Run: headless pygame with SDL's dummy video driver; simulated clock (each Clock.tick advances the game by its frame time, no real sleeping); random seed 0; keys injected as events and as key.get_pressed() state; mouse plan: one left click at the window centre at the start of phase 2, then a move to the lower-right quarter at the start of phase 3.
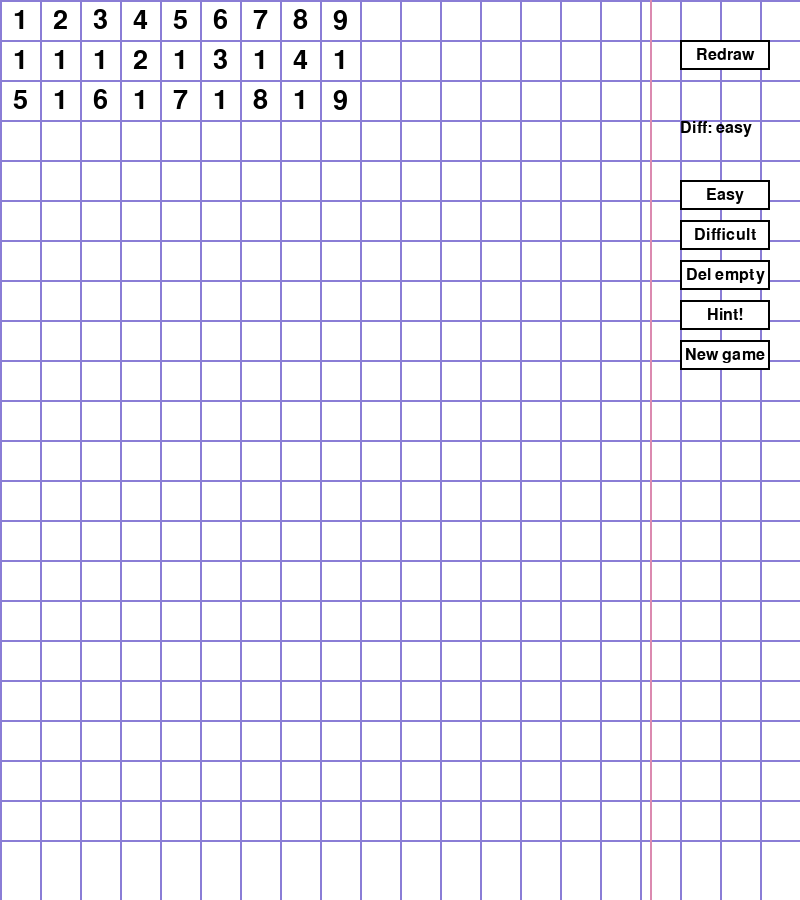
Frame 1 of 4 · flips 1–60 · no input
Frame 2 of 4 · flips 61–180 · clicked the window centre · tapped SPACE, RETURN · held RIGHT (→), D · screen unchanged from frame 1, image omitted
Frame 3 of 4 · flips 181–300 · moved the mouse to the lower-right quarter · held DOWN (↓), S · screen unchanged from frame 2, image omitted
Frame 4 of 4 · flips 301–420 · held LEFT (←), A, UP (↑), W · screen unchanged from frame 3, image omitted

The pygame program that drew these frames:

import pygame
import time

# Initialize Pygame
pygame.init()

# Set up the window
WINDOW_WIDTH = 800
WINDOW_HEIGHT = 900
window = pygame.display.set_mode((WINDOW_WIDTH, WINDOW_HEIGHT))
pygame.display.set_caption("Skein")

# Define colors
WHITE = (255, 255, 255)
BLACK = (0, 0, 0)
BLUE = (138, 125, 214)
RED = (219, 138, 176)
LIGHT_BLUE = (173, 216, 230)
DARK_BLUE = (0, 0, 139)
LIGHT_GREEN = (144, 238, 144)

# Define grid parameters
NUM_ROWS = 3
NUM_COLS = 9
GRID_WIDTH = 40
GRID_HEIGHT = 40
GRID_MARGIN = 0  # principaa tas grid margin taalaak kodaa nav vajadziigs lmao

# difficulty and time
start_time = time.time()
difficulty_level = "easy"

# Define the initial grid
original_grid = [
    [1, 2, 3, 4, 5, 6, 7, 8, 9],
    [1, 1, 1, 2, 1, 3, 1, 4, 1],
    [5, 1, 6, 1, 7, 1, 8, 1, 9],
]

adjacency_grid = [
    [1, 2, 3, 4, 5, 6, 7, 8, 9],
    [1, 1, 1, 2, 1, 3, 1, 4, 1],
    [5, 1, 6, 1, 7, 1, 8, 1, 9],
]

class Button:
    def __init__(
        self,
        text,
        position,
        action,
        color=(0, 128, 255),
        size=(90, 30),
    ):
        self.text = text
        self.position = position
        self.action = action
        self.font = pygame.font.Font(None, 24)
        self.rect = pygame.Rect(self.position[0], self.position[1], 90, 30)

    def draw(self, screen):
        pygame.draw.rect(screen, WHITE, self.rect)
        pygame.draw.rect(screen, BLACK, self.rect, 2)
        text_surface = self.font.render(self.text, True, BLACK)
        text_rect = text_surface.get_rect(center=self.rect.center)
        screen.blit(text_surface, text_rect)
        button_surface = pygame.Surface((90, 30))
        button_surface.fill(BLUE)

    def handle_event(self, event):
        if event.type == pygame.MOUSEBUTTONDOWN:
            if self.rect.collidepoint(event.pos):
                 print("esmu eventhandlerii button klasē") 
                 self.action()


# Define variables to keep track of selected & hint cells
selected_cells = []
hint_cells=[]


def draw_grid(original_grid, adjacency_grid, elapsed_time):
    # Draw grid cells
    NUM_ROWS = len(original_grid)
    #print("hintcells drawgridaa", hint_cells)
    #print("selected cells", selected_cells)
    #print(elapsed_time)
    for row in range(len(original_grid)):
       # print("rindinja", row, len(original_grid))
        for col in range(len(original_grid[row])):
        #    print("kolonna", col)
            cell_color = WHITE
            if adjacency_grid[row][col] == 0:
                cell_color = DARK_BLUE
            elif (row, col) in selected_cells:
                cell_color = LIGHT_BLUE
            elif (row, col) in hint_cells and elapsed_time < 3:
                cell_color = LIGHT_GREEN   
            pygame.draw.rect(
                window,
                cell_color,
                [
                    GRID_MARGIN + col * (GRID_WIDTH + GRID_MARGIN),
                    GRID_MARGIN + row * (GRID_HEIGHT + GRID_MARGIN),
                    GRID_WIDTH + GRID_MARGIN,
                    GRID_HEIGHT + GRID_MARGIN,
                ],
            )
            font = pygame.font.Font(None, 40)
            text = font.render(str(original_grid[row][col]), True, BLACK)
            text_rect = text.get_rect(
                center=(
                    GRID_MARGIN
                    + col * (GRID_WIDTH + GRID_MARGIN)
                    + (GRID_WIDTH + GRID_MARGIN) / 2,
                    GRID_MARGIN
                    + row * (GRID_HEIGHT + GRID_MARGIN)
                    + (GRID_HEIGHT + GRID_MARGIN) / 2,
                )
            )  # Adjusted to center
            window.blit(text, text_rect)

    # Draw horizontal lines
    for row in range(WINDOW_HEIGHT // GRID_HEIGHT):
        pygame.draw.line(
            window,
            BLUE,
            (GRID_MARGIN, GRID_MARGIN + row * (GRID_HEIGHT + GRID_MARGIN)),
            (
                WINDOW_WIDTH - GRID_MARGIN,
                GRID_MARGIN + row * (GRID_HEIGHT + GRID_MARGIN),
            ),
            2,
        )

    # Draw vertical lines
    for col in range(WINDOW_WIDTH // GRID_WIDTH):
        pygame.draw.line(
            window,
            BLUE,
            (GRID_MARGIN + col * (GRID_WIDTH + GRID_MARGIN), GRID_MARGIN),
            (
                GRID_MARGIN + col * (GRID_WIDTH + GRID_MARGIN),
                WINDOW_HEIGHT - GRID_MARGIN,
            ),
            2,
        )

    # Draw the red line that notebooks have
    pygame.draw.rect(
        window, RED, [WINDOW_WIDTH - 150, 0, 2, WINDOW_HEIGHT]
    )  # notebook red line


def handle_mouse_events(original_grid, adjacency_grid, button_actions):  # I think this function might handle mouse events
    global selected_cells
    for event in pygame.event.get():
        if event.type == pygame.QUIT:
            pygame.quit()
            quit()
        elif event.type == pygame.MOUSEBUTTONDOWN:
            if event.button == 1:  # Left mouse button
                x, y = event.pos
                col = (x - GRID_MARGIN) // (GRID_WIDTH + GRID_MARGIN)
                print("Clicked column:", col)  # Print clicked column to console
                row = (y - GRID_MARGIN) // (GRID_HEIGHT + GRID_MARGIN)
                print("Clicked row:", row)  # Print clicked row to console
                # print ("num rows", NUM_ROWS, " un num cols", NUM_COLS)
                for button, action in button_actions.items():
                    if button.rect.collidepoint(event.pos):  # Check if mouse click is inside the button
                        print("Button clicked!", button.text)
                        action()
                if (col > NUM_COLS - 1 or row > len(adjacency_grid) - 1):  # handle situation if you click outside the numbers
                    print("out of boundz")
                    selected_cells = []
                    return

                if (adjacency_grid[row][col] == 0):  # check that you don't pick an already erased number
                    display_dialog(window, "Number already removed!", type="ok")
                    selected_cells = []

                elif 0 <= row < len(original_grid) and 0 <= col < NUM_COLS:
                    # print("iekaapu sviestaa")
                    cell_pos = (row, col)
                    print("cell_pos", cell_pos)
                    if len(selected_cells) < 2:
                        if cell_pos in selected_cells:
                            selected_cells.remove(cell_pos)
                        else:
                            selected_cells.append(cell_pos)
                            print(selected_cells)
                    if len(selected_cells) == 2:
                        # Compare numbers in the selected cells
                        row1, col1 = selected_cells[0]
                        row2, col2 = selected_cells[1]
                        num1 = original_grid[row1][col1]
                        num2 = original_grid[row2][col2]
                        if matching(adjacency_grid, selected_cells) == True:
                            print("Numbers match!")
                            # Change the color of matched cells to DARK_BLUE and update adjacency grid to 0s
                            adjacency_grid[row1][col1] = 0
                            adjacency_grid[row2][col2] = 0
                            selected_cells = []
                            if all(element == 0 for element in adjacency_grid):
                                print("Wow, you finished!")
                                display_dialog(window, "Congratulations!", type="ok")

                        else:
                            selected_cells = []


def matching(adjacency_grid, selected_cells):  # laiks sapārot ciparus
    row1, col1 = selected_cells[0]
    row2, col2 = selected_cells[1]
    num1 = adjacency_grid[row1][col1]
    num2 = adjacency_grid[row2][col2]
    if num1 == num2 or (num1 + num2 == 10):
        if (
            is_adjacent(adjacency_grid, row1, col1, row2, col2) == True
        ):  # ja ir summaa 10, vai blakām vienādi, viss ok
            return True
        else:
            print("Numbers are not adjacent!")
            display_dialog(window, "Numbers are not adjacent!", type="ok")
            selected_cells = []

    else:
        print("Numbers do not match!")
        display_dialog(window, "Numbers do not match!", type="ok")
        selected_cells = []


def is_adjacent(adjacency_grid, row1, col1, row2, col2):  # mēģinām izpīpēt vai cipari atrodas blakām
    print(adjacency_grid)
    print("veertiibas", row1, col1, row2, col2)
    if row1 == row2:
        # Check if there are only zeros between num1 and num2 in the same row
        start_col, end_col = min(col1, col2), max(col1, col2)
        return all(
            adjacency_grid[row1][col] == 0 for col in range(start_col + 1, end_col)
        )  # ja ir tikai nulles, true, ja nav, false
    elif col1 == col2:
        # Check if there are only zeros between num1 and num2 in the same column
        start_row, end_row = min(row1, row2), max(row1, row2)
        return all(
            adjacency_grid[row][col1] == 0 for row in range(start_row + 1, end_row)
        )  # same
    else:  # if neither rows nor columns are equal we need to check if there are only 0s between 2 elements
        start_row = 0
        end_row = len(adjacency_grid)
        start_col = 0
        end_col = 8
        small_row = min(row2, row1)
        big_row = max(row1, row2)
        if small_row == row2:
            small_col = col2
            big_col = col1
        else:
            small_col = col1
            big_col = col2
            print("small row", small_row, "smallcol", small_col)
        if (
            all(
                adjacency_grid[small_row][small_col + 1] == 0
                for col in range(small_col + 1, end_col)
            )
            == True
            or small_col == end_col
        ):
            # if all the numbers in the current starting row after the picked number are 0s, we can start checking if
            # the numbers in subsequent rows until we reach the row with number 2 are also filled with 0s. If not, False.
            # OR - maybe its the last element in the row, no need to check for 0s before moving on
            print("esmu iekshaa")
            for cur_row in range(
                small_row + 1, big_row + 1
            ):  # +1 because we already checked small row just now
                if cur_row == big_row and (
                    all(
                        adjacency_grid[cur_row][start_col] == 0
                        for col in range(start_col, big_col)
                    )
                    == True
                    or big_col == 0
                ):
                    print("cur row", cur_row, "big_row", big_row, "big_col", big_col)
                    return True  # if you have reached the last row, check if either it is the first element, or it only has 0s leading up to it

                elif (
                    all(
                        adjacency_grid[cur_row][start_col] == 0
                        for col in range(start_col, end_col)
                    )
                    == True
                ):  # if its not the last row, check if it only
                    cur_row = (
                        cur_row + 1
                    )  # if it contains only 0s, move to the next row                           #contains zeros
                else:
                    return False
        else:
            return False


def redraw_board(original_grid, adjacency_grid):  # add the numbers that are not 0s

    append_list = []
    for i, row in enumerate(adjacency_grid):
        for j, element in enumerate(row):
            if element != 0:
                append_list.append(
                    element
                )  # create a list of all the elements we need to add. i and j should point towards the last element
    print(append_list)
    # print (i, j)
    # print ("garums",len(adjacency_grid[i])-1)
    for element in append_list:
        if (
            j == 8
        ):  # if we are looking at the last element of a row, jump to the next one
            # print("esmu ifaa")
            j = -1
            i = i + 1
            original_grid.append(
                []
            )  # need to add new rows otherwise the poor soul is out of range
            adjacency_grid.append([])
        # print(i, j, " ifaa")
        #  print(i, j)
        adjacency_grid[i].append(element)
        original_grid[i].append(element)
        j = j + 1

def new_game_board(original_grid, adjacency_grid):
     choice = display_dialog(window, "New game? Sure?", type="yes_no")
        #print("choice", choice)
     if choice == True:
            original_grid.clear()
            adjacency_grid.clear()
            rows = [[1, 2, 3, 4, 5, 6, 7, 8, 9],[1, 1, 1, 2, 1, 3, 1, 4, 1],[5, 1, 6, 1, 7, 1, 8, 1, 9],]
            for row in rows:
                original_grid.append(row)
                adjacency_grid.append(row)  
            print (len(original_grid), "garums original grid")
            print (len(adjacency_grid), "garums adjacency grid")
            #draw_grid(grid, adjacency_grid)
            

     elif choice == False:
            print("pressed no")

def hint_find(adjacency_grid):
    global hint_cells
    hint_cells=[]
    hint_found=False
        
    for i, row in enumerate(adjacency_grid):
         for j, element in enumerate(row):
             print("i j element",i, j, element, "row len", len(row))
             if adjacency_grid[i][j] != 0:
                 if find_matches(adjacency_grid, i, j, hint_cells) != False: #if a match was found, we're done
                     hint_found=True
                     break
         if hint_found:
            break
    if hint_found==False:
       return False
    else:
       print("hint cells",hint_cells)
       return True

def find_matches(adjacency_grid, i, j, hint_cells): #looking for adjacent cells and verifying if they match, if yes, adding to hint_cells[]
    search_done=False
    found_match=False        
    #look for an element to the left
    x=i
    y=j
    while search_done==False:
        if i==0 and j==0: #we stop at the very first element when going to the left, that's as far as you can go
            search_done=True
        else:
           if j == 0:  #if we are not at the first element, there is something to the left. First, we check if we are at the first element of a row
               j=len(adjacency_grid[i-1])-1  #if we are, move to a row above and to the end of it
               i=i-1
           else: #if we are anywhere else, move to the left
               j=j-1 
           if adjacency_grid[i][j] != 0: #check if the element is valid
             if adjacency_grid[i][j] == adjacency_grid[x][y] or adjacency_grid[i][j] + adjacency_grid[x][y] == 10:
                  print("left match found", i, j)
                  cell_pos = (i, j)
                  hint_cells.append(cell_pos)
                  cell_pos = (x, y)
                  hint_cells.append(cell_pos)
                  found_match=True
             search_done=True  #regardless of whether it matches, the search for a valid neighbour is done, search has to stop
                
    if found_match==False: #if there is no match found, we need to check 2 remaining directions
        search_done=False #neighbour might've been found, but it wasn't a match
        i=x
        j=y
    else:
        return hint_cells    
    #look for an element to the right
    while search_done==False:
        if i==len(adjacency_grid)-1 and j==len(adjacency_grid[i])-1: #last element of the last row
            search_done=True
        else: #if it is anything else, we can look for adjacent cells to the right
            if j == len(adjacency_grid[i])-1 and i<len(adjacency_grid)-1:  #last element of a row, move to the next row
               j=0 
               i=i+1
            else:
               j=j+1 #move to the right
            if adjacency_grid[i][j] != 0: #check if the element is valid
                if adjacency_grid[i][j] == adjacency_grid[x][y] or adjacency_grid[i][j] + adjacency_grid[x][y] == 10:
                   print("right match found", i, j)
                   cell_pos = (i, j)
                   hint_cells.append(cell_pos)
                   cell_pos = (x, y)
                   hint_cells.append(cell_pos)
                   found_match=True
                search_done=True
                   
    if found_match==False: #if there is no match found, we need to check 2 remaining directions
        search_done=False
        i=x
        j=y
    else:
        return hint_cells    
    
    #look for an element below
    while search_done==False:
        if i==len(adjacency_grid)-1: #last row
            search_done=True
        else:
            if i==len(adjacency_grid)-2: #if second last row we need to check if there is an element below
               if j < len(adjacency_grid[i+1]): #last row can have less than 9 elements
                 i=i+1
               else:
                 search_done=True
                 break
            else:
                i=i+1 #move a row below for every other row above last 2
                
            if adjacency_grid[i][j] != 0: #check if the element is valid
                if adjacency_grid[i][j] == adjacency_grid[x][y] or adjacency_grid[i][j] + adjacency_grid[x][y] == 10: #matching
                   print("below match found", i, j)
                   cell_pos = (i, j)
                   hint_cells.append(cell_pos)
                   cell_pos = (x, y)
                   hint_cells.append(cell_pos)
                   found_match=True
                search_done=True
    if found_match==False: #if there is no match found, we need to check last remaining direction
        search_done=False
        i=x
        j=y
    else:
        return hint_cells    
    
    #look for an element above
    while search_done==False:
        if i==0: #first row
            search_done=True
        else:
             i=i-1 #move a row below for every other row above last   
             if adjacency_grid[i][j] != 0: #check if the element is valid
                if adjacency_grid[i][j] == adjacency_grid[x][y] or adjacency_grid[i][j] + adjacency_grid[x][y] == 10: #matching
                   print("above match found", i, j)
                   cell_pos = (i, j)
                   hint_cells.append(cell_pos)
                   cell_pos = (x, y)
                   hint_cells.append(cell_pos)
                   found_match=True
                search_done=True
    if found_match==False: #if there is no match found return false
       return False
                 
def display_dialog(window, message, type="ok"):  # koda klucis logam

    # Render text
    font = pygame.font.Font(None, 36)
    text = font.render(message, True, BLACK)
    
    # Create rectangle for dialog area
    dialog_rect = pygame.Rect(100, 100, 400, 200)
    
    # Calculate center position for text and buttons
    text_rect = text.get_rect(center=dialog_rect.center)
    button_center_x = dialog_rect.centerx
    button_y = dialog_rect.centery + 50  # Adjust for button height

    if type == "ok":

        pygame.draw.rect(window, LIGHT_BLUE, dialog_rect)
        # Draw button rectangle
        button_rect = pygame.Rect(150, 100, 200, 50)
        button_rect.center = (button_center_x, button_y)
        pygame.draw.rect(window, BLUE, button_rect)
        # Render and draw button text
        button_text = font.render("OK", True, WHITE)
        button_text_rect = button_text.get_rect(center=button_rect.center)
        window.blit(button_text, button_text_rect)
    elif type == "yes_no":
        pygame.draw.rect(window, BLUE, dialog_rect)
        # Render "Yes" button
        yes_button = Button("Yes",(150, 150),action=lambda: print("Yes button clicked"))
        yes_button.rect.center = (button_center_x - 75, button_y)
        # print("yes button", yes_button(button_type))
        no_button = Button("No",(250, 150),action=lambda: print("No button clicked"))
        no_button.rect.center = (button_center_x + 75, button_y)

        yes_button.draw(window)
        no_button.draw(window)

    window.blit(text, text_rect)

    pygame.display.update()

    # Wait for user input
    waiting = True
    while waiting:
        for event in pygame.event.get():
            if event.type == pygame.QUIT:
                pygame.quit()
                quit()
            elif event.type == pygame.MOUSEBUTTONDOWN:
                x, y = event.pos
                if type == "ok" and button_rect.collidepoint(x, y):
                  waiting = False  # Exit the loop only if the OK button is clicked
                elif type == "yes_no":
                  if yes_button.rect.collidepoint(x, y):
                    print("Yes button clicked")
                    waiting = False  # Exit the loop if the Yes button is clicked
                    return True
                  elif no_button.rect.collidepoint(x, y):
                    print("No button clicked")
                    waiting = False  # Exit the loop if the No button is clicked
                    return False


def main():
    # Create initial grid
    grid = original_grid
    clock = pygame.time.Clock()
    global start_time
            
    def redrawbutton_action():
        #print("redraw Button clicked with difficulty", difficulty_level)
        if difficulty_level == "hard":
            if hint_find(adjacency_grid) == False:
                redraw_board(original_grid, adjacency_grid)
            else:
                display_dialog(window, "More matches possible!", type="ok")
        elif difficulty_level == "easy":
            redraw_board(original_grid, adjacency_grid)
    
    def hintbutton_action():
        global start_time
        if hint_find(adjacency_grid) == False:
            display_dialog(window, "No matches remaining!", type="ok")
        start_time = time.time()

    def newbutton_action():
        new_game_board(original_grid,adjacency_grid)
        print("aarpusfunkcijas original grid garums", len(original_grid))
        print(original_grid)
       

    def easybutton_action():
        print("easy Button clicked!")
        global difficulty_level
        difficulty_level = "easy"

    def defbutton_action():
        print("defButton clicked!")
        global difficulty_level
        difficulty_level = "hard"

    def erasebutton_action():
        print("erase Button clicked!")
        rows_to_delete = []  # Store the indices of rows to delete
        for index, row in enumerate(adjacency_grid):
            if all(col == 0 for col in row):
                rows_to_delete.append(index)
        # Delete rows from adjacency_grid and original_grid
        for index in reversed(rows_to_delete):
            del adjacency_grid[index]
            del original_grid[index]

    redrawbutton = Button("Redraw", (WINDOW_WIDTH - 120, 40), redrawbutton_action)
    easybutton = Button("Easy", (WINDOW_WIDTH - 120, 180), easybutton_action)
    defbutton = Button("Difficult", (WINDOW_WIDTH - 120, 220), defbutton_action)
    erasebutton = Button("Del empty", (WINDOW_WIDTH - 120, 260), erasebutton_action)
    hintbutton = Button("Hint!", (WINDOW_WIDTH - 120, 300), hintbutton_action)
    newbutton = Button("New game", (WINDOW_WIDTH - 120, 340), newbutton_action)

    # Create font object for permanent text (difficulty level)
    font = pygame.font.Font(None, 24)  # You can change the font and size here

    # Store button-action pairs in a dictionary
    button_actions = {
        redrawbutton: redrawbutton_action,
        easybutton: easybutton_action,
        defbutton: defbutton_action,
        erasebutton: erasebutton_action,
        newbutton: newbutton_action,
        hintbutton: hintbutton_action
    }
    running = True

    while running:
        elapsed_time = time.time() - start_time
        # Handle events
        handle_mouse_events(grid, adjacency_grid, button_actions)

        # Draw everything
        window.fill(WHITE)
        draw_grid(grid, adjacency_grid, elapsed_time)
        easybutton.draw(window)
        redrawbutton.draw(window)
        defbutton.draw(window)
        erasebutton.draw(window)
        newbutton.draw(window)
        hintbutton.draw(window)
        # Render permanent text
        text_content = f"Diff: {difficulty_level}"
        difficulty_text = font.render(text_content, True, (0, 0, 0))  # Render text
        window.blit(
            difficulty_text, (WINDOW_WIDTH - 120, 120)
        )  # Blit text onto the screen

        pygame.display.flip()
        clock.tick(60)

    pygame.quit()


if __name__ == "__main__":
    main()
